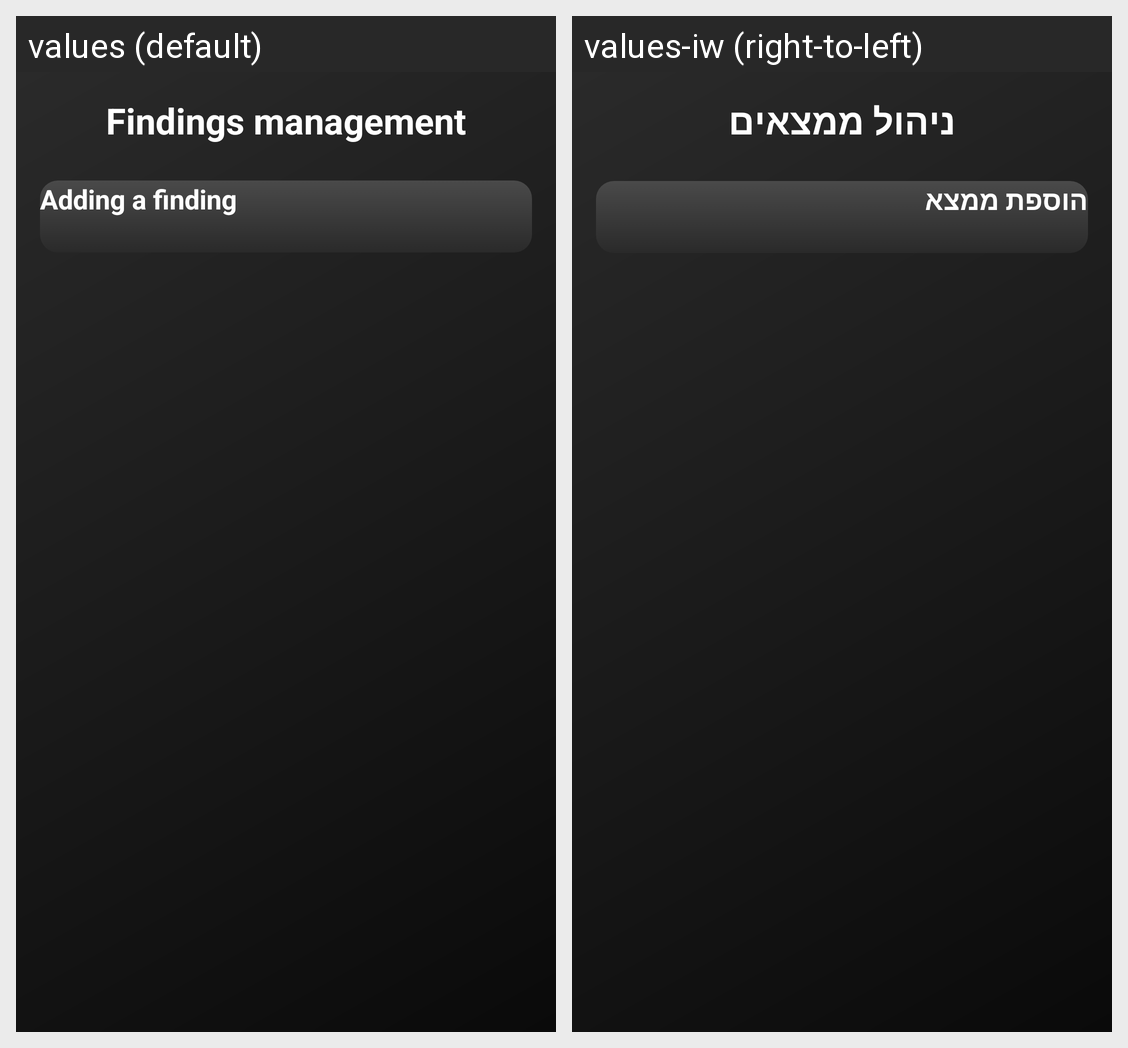

Translations of the strings shown on this Android screen, per locale in the grid:
Android screen res/layout/fragment_add_problems.xml rendered under 2 locales, left to right: values (default), values-iw (right-to-left). Device: Nexus 5 (rendered at 1080×1920; each locale shown at half size, 540×960, under a caption strip naming it); theme Theme.MyApplication.
Strings drawn on this screen, with the default value and each locale's value (text and hints the layout hard-codes, and strings that could not be matched under every locale, appear in the picture but are not listed):

findings_management
  values: Findings management
  values-iw: ניהול ממצאים

adding_a_finding
  values: Adding a finding
  values-iw: הוספת ממצא
